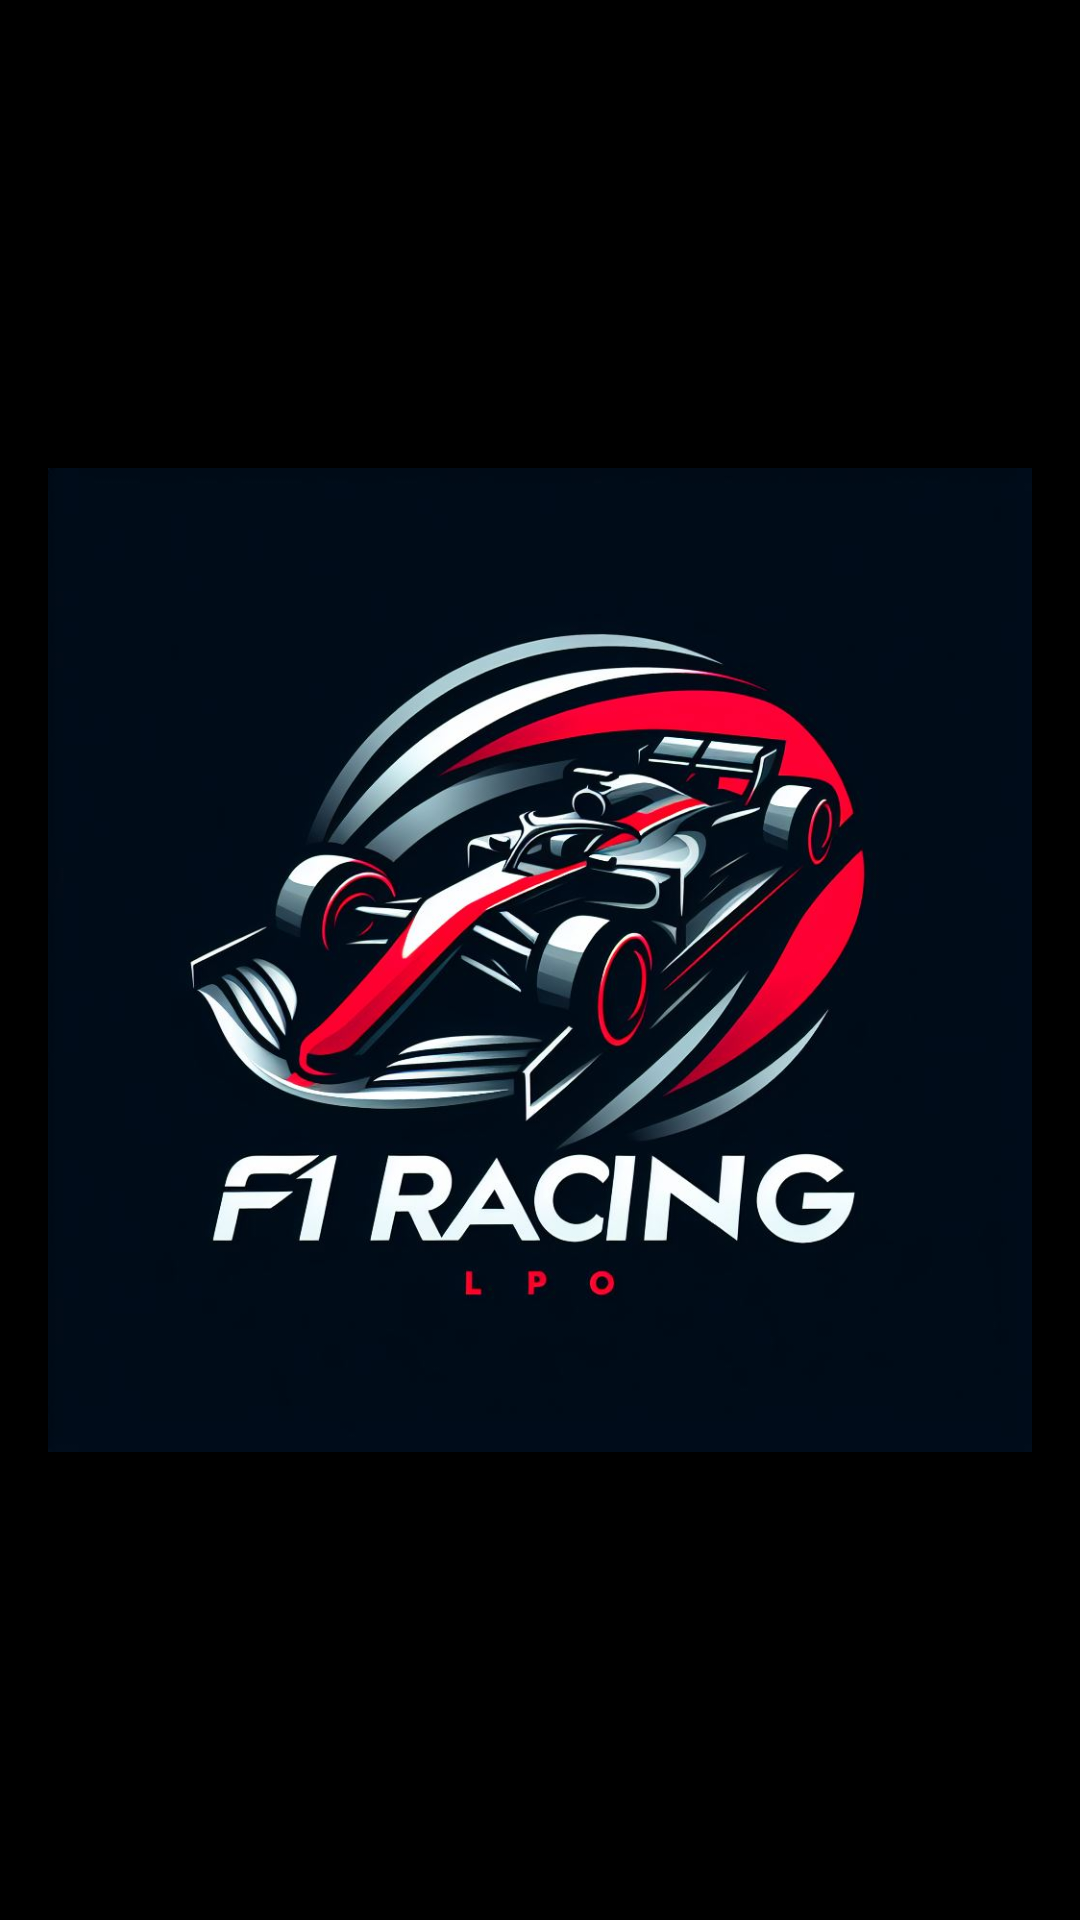

Here is an Android app screen rendered from its layout file. Give the layout XML and the strings, colors and styles it references.
<!-- AndroidManifest.xml: application theme F1RacingLPG -->
<!-- res/layout/nav_header.xml -->
<?xml version="1.0" encoding="utf-8"?>
<LinearLayout xmlns:android="http://schemas.android.com/apk/res/android"
    android:layout_width="match_parent"
    android:layout_height="150dp"
    android:gravity="center"
    android:orientation="vertical"
    android:padding="16dp"
    android:background="@color/black"
    android:theme="@style/ThemeOverlay.AppCompat.Dark">

    <ImageView
        android:layout_width="wrap_content"
        android:layout_height="wrap_content"
        android:layout_gravity="center"
        android:adjustViewBounds="true"
        android:scaleType="fitCenter"
        android:src="@drawable/image" />

</LinearLayout>
<!-- resources referenced by this layout -->
<resources>
  <color name="black">#FF000000</color>
  <!-- drawable image: png bitmap (drawable, 639413 bytes) -->
  <style name="F1RacingLPG" parent="Theme.MaterialComponents.DayNight.NoActionBar">
          <item name="android:statusBarColor">@color/buttonColor</item>
          <item name="toolbarStyle">@style/Widget.MaterialComponents.Toolbar.PrimarySurface</item>
          <item name="drawerArrowStyle">@style/F1RacingLPGTheme.DrawerArrowStyle</item>
          <item name="buttonStyle">@style/RedButton</item>
          <item name="backgroundTint">@color/drawerBackground</item>
  
  
      </style>
  <color name="buttonColor">#FF0000</color>
  <style name="F1RacingLPGTheme.DrawerArrowStyle" parent="Widget.AppCompat.DrawerArrowToggle">
      </style>
  <style name="RedButton" parent="Widget.MaterialComponents.Button">
          <item name="backgroundTint">@color/buttonColor</item>
          <item name="android:textColor">@android:color/black</item>
      </style>
  <color name="drawerBackground">#424242</color>
</resources>
